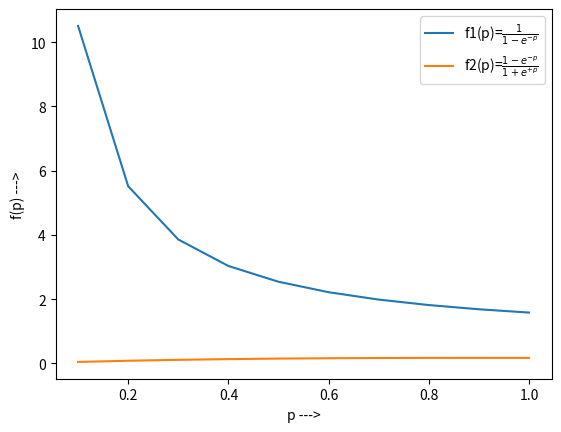

Generate this figure with matplotlib:
from matplotlib import pyplot as plt
import math
p=[]
f1=[]
f2=[]

p=[0.1, 0.2, 0.3, 0.4, 0.5, 0.6, 0.7, 0.8, 0.9, 1.0]
for i in p:
    f1.append(1/(1-math.exp(-i)))
    f2.append((1-math.exp(-i))/(1+math.exp(i)))

plt.xlabel("p --->")
plt.ylabel("f(p) --->")
plt.plot(p,f1, label=r"f1(p)=$\frac{1}{1-e^{-p}}$")
plt.plot(p,f2, label=r"f2(p)=$\frac{1-e^{-p}}{1+e^{+p}}$")
plt.legend()
plt.show()




